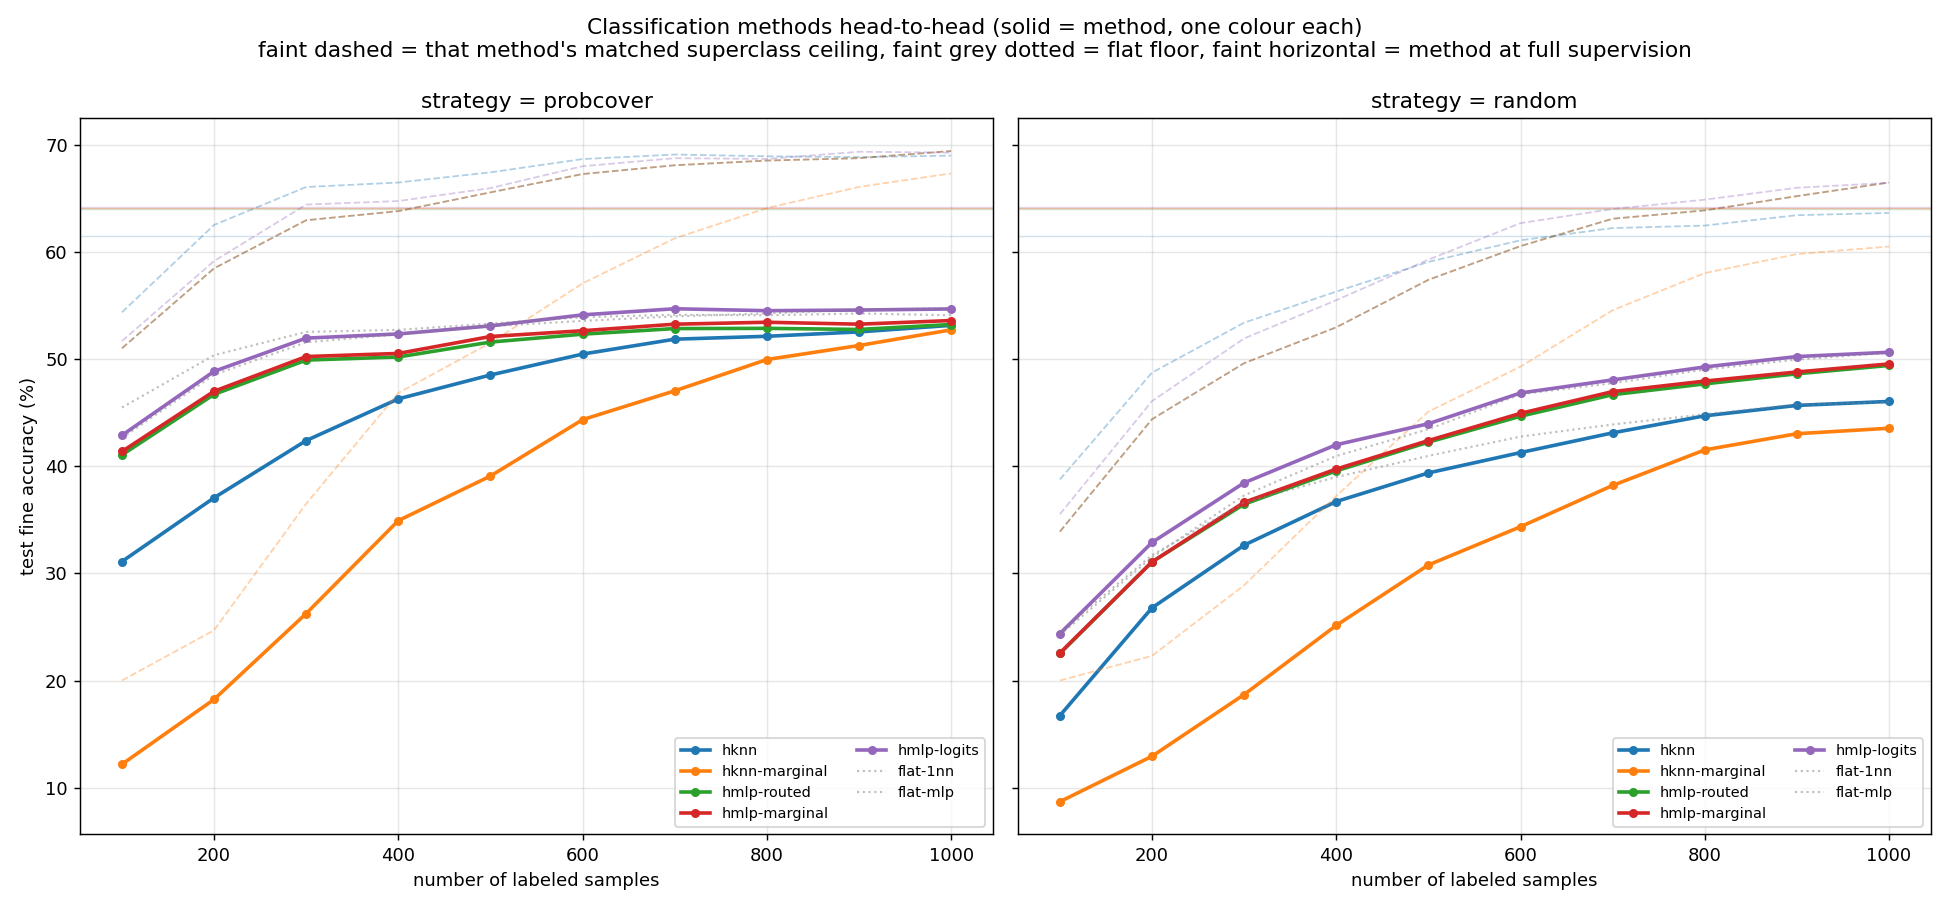

Data behind this chart, as committed beside it:
strategy, evaluator, family, role, oracle, num_labeled, budget_per_class, fine_acc, coarse_acc
probcover, flat-1nn, nn, floor, 0, 100, 1.000, 45.47, 65.32
probcover, oracle-1nn, nn, flat_ceiling, 1, 100, 1.000, 54.36, 100
probcover, hknn, nn, method, 0, 100, 1.000, 31.1, 50.03
probcover, hknn ceiling, nn, ceiling, 1, 100, 1.000, 54.36, 100
probcover, hknn-marginal, nn, method, 0, 100, 1.000, 12.18, 45.49
probcover, hknn-marg ceiling, nn, ceiling, 1, 100, 1.000, 20, 100
probcover, flat-mlp, mlp, floor, 0, 100, 1.000, 42.63, 62.17
probcover, oracle-mlp, mlp, flat_ceiling, 1, 100, 1.000, 53.23, 100
probcover, hmlp-routed, mlp, method, 0, 100, 1.000, 41.05, 62.62
probcover, hmlp-routed ceiling, mlp, ceiling, 1, 100, 1.000, 51, 100
probcover, hmlp-marginal, mlp, method, 0, 100, 1.000, 41.37, 62.98
probcover, hmlp-marg ceiling, mlp, ceiling, 1, 100, 1.000, 51, 100
probcover, hmlp-logits, mlp, method, 0, 100, 1.000, 42.88, 63.07
probcover, hmlp-logits ceiling, mlp, ceiling, 1, 100, 1.000, 51.67, 95.6
probcover, flat-1nn, nn, floor, 0, 200, 2.000, 50.36, 68.02
probcover, oracle-1nn, nn, flat_ceiling, 1, 200, 2.000, 62.51, 100
probcover, hknn, nn, method, 0, 200, 2.000, 37.05, 55.65
probcover, hknn ceiling, nn, ceiling, 1, 200, 2.000, 62.51, 100
probcover, hknn-marginal, nn, method, 0, 200, 2.000, 18.24, 55.82
probcover, hknn-marg ceiling, nn, ceiling, 1, 200, 2.000, 24.69, 100
probcover, flat-mlp, mlp, floor, 0, 200, 2.000, 48.53, 65.9
probcover, oracle-mlp, mlp, flat_ceiling, 1, 200, 2.000, 61.37, 100
probcover, hmlp-routed, mlp, method, 0, 200, 2.000, 46.7, 67.19
probcover, hmlp-routed ceiling, mlp, ceiling, 1, 200, 2.000, 58.46, 100
probcover, hmlp-marginal, mlp, method, 0, 200, 2.000, 46.99, 67.5
probcover, hmlp-marg ceiling, mlp, ceiling, 1, 200, 2.000, 58.46, 100
probcover, hmlp-logits, mlp, method, 0, 200, 2.000, 48.85, 67.36
probcover, hmlp-logits ceiling, mlp, ceiling, 1, 200, 2.000, 59.14, 96.87
probcover, flat-1nn, nn, floor, 0, 300, 3.000, 52.53, 69.69
probcover, oracle-1nn, nn, flat_ceiling, 1, 300, 3.000, 66.05, 100
probcover, hknn, nn, method, 0, 300, 3.000, 42.39, 59.95
probcover, hknn ceiling, nn, ceiling, 1, 300, 3.000, 66.05, 100
probcover, hknn-marginal, nn, method, 0, 300, 3.000, 26.25, 58.85
probcover, hknn-marg ceiling, nn, ceiling, 1, 300, 3.000, 36.5, 100
probcover, flat-mlp, mlp, floor, 0, 300, 3.000, 51.56, 67.87
probcover, oracle-mlp, mlp, flat_ceiling, 1, 300, 3.000, 65.8, 100
probcover, hmlp-routed, mlp, method, 0, 300, 3.000, 49.9, 68.76
probcover, hmlp-routed ceiling, mlp, ceiling, 1, 300, 3.000, 62.95, 100
probcover, hmlp-marginal, mlp, method, 0, 300, 3.000, 50.23, 69.03
probcover, hmlp-marg ceiling, mlp, ceiling, 1, 300, 3.000, 62.95, 100
probcover, hmlp-logits, mlp, method, 0, 300, 3.000, 51.95, 69.29
probcover, hmlp-logits ceiling, mlp, ceiling, 1, 300, 3.000, 64.41, 97.45
probcover, flat-1nn, nn, floor, 0, 400, 4.000, 52.72, 69.64
probcover, oracle-1nn, nn, flat_ceiling, 1, 400, 4.000, 66.47, 100
probcover, hknn, nn, method, 0, 400, 4.000, 46.28, 64.13
probcover, hknn ceiling, nn, ceiling, 1, 400, 4.000, 66.47, 100
probcover, hknn-marginal, nn, method, 0, 400, 4.000, 34.92, 63.73
probcover, hknn-marg ceiling, nn, ceiling, 1, 400, 4.000, 46.83, 100
probcover, flat-mlp, mlp, floor, 0, 400, 4.000, 52.3, 68.8
probcover, oracle-mlp, mlp, flat_ceiling, 1, 400, 4.000, 66.3, 100
probcover, hmlp-routed, mlp, method, 0, 400, 4.000, 50.19, 68.92
probcover, hmlp-routed ceiling, mlp, ceiling, 1, 400, 4.000, 63.8, 100
probcover, hmlp-marginal, mlp, method, 0, 400, 4.000, 50.52, 69.16
probcover, hmlp-marg ceiling, mlp, ceiling, 1, 400, 4.000, 63.8, 100
probcover, hmlp-logits, mlp, method, 0, 400, 4.000, 52.34, 69.62
probcover, hmlp-logits ceiling, mlp, ceiling, 1, 400, 4.000, 64.74, 97.78
probcover, flat-1nn, nn, floor, 0, 500, 5.000, 53.3, 70.03
probcover, oracle-1nn, nn, flat_ceiling, 1, 500, 5.000, 67.42, 100
probcover, hknn, nn, method, 0, 500, 5.000, 48.51, 66.4
probcover, hknn ceiling, nn, ceiling, 1, 500, 5.000, 67.42, 100
... 234 more rows
